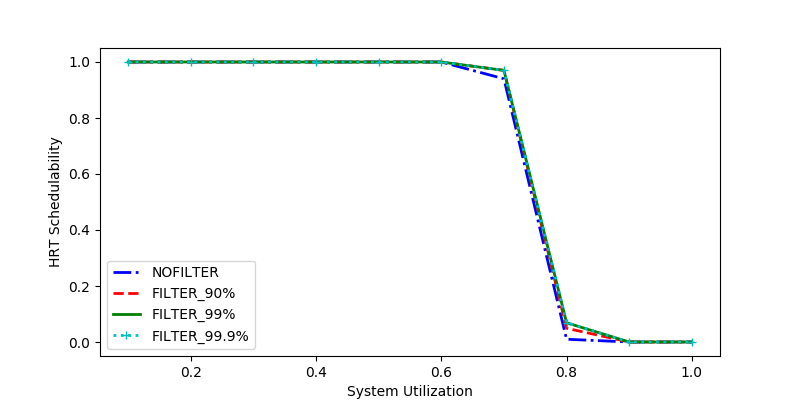

Source data for this figure (header and first rows):
sys_util, NOFILTER, FILTER_90%, FILTER_99%, FILTER_99.9%
0.5, 1.0, 1.0, 1.0, 1.0
0.9, 0.0, 0.0, 0.0, 0.0
0.1, 1.0, 1.0, 1.0, 1.0
0.2, 1.0, 1.0, 1.0, 1.0
0.7, 0.94, 0.97, 0.97, 0.97
1.0, 0.0, 0.0, 0.0, 0.0
0.3, 1.0, 1.0, 1.0, 1.0
0.4, 1.0, 1.0, 1.0, 1.0
0.8, 0.009804, 0.04902, 0.06863, 0.06863
0.6, 1.0, 1.0, 1.0, 1.0
